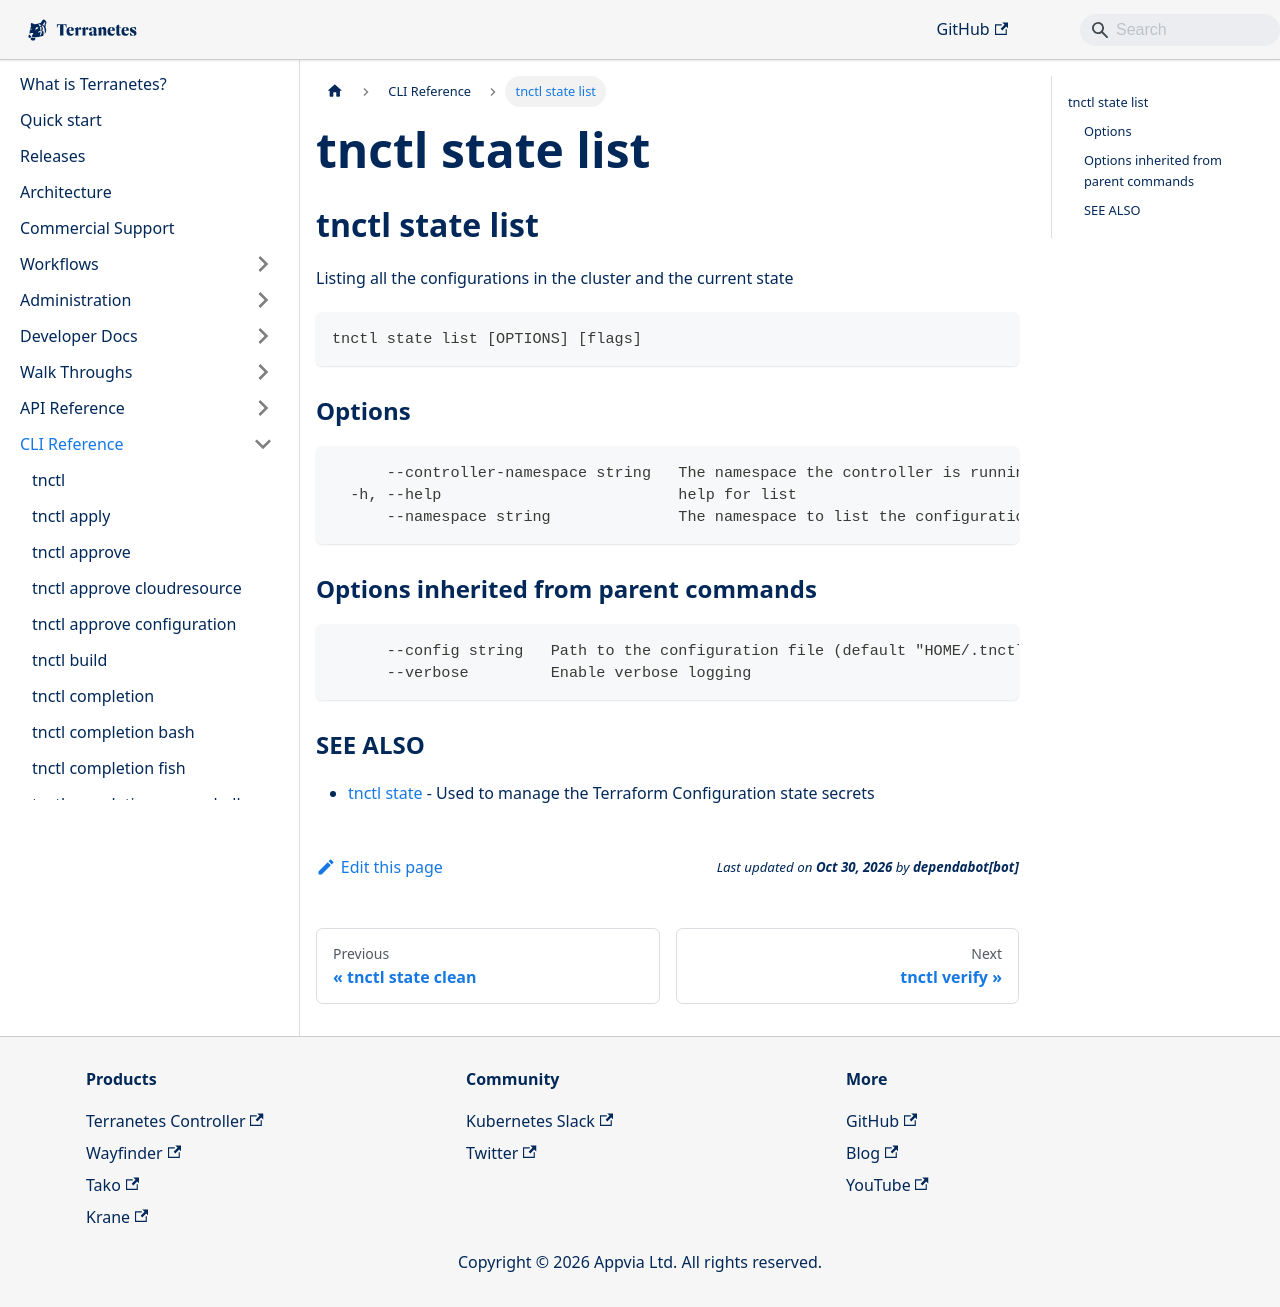

repository: appvia/terranetes · page: terranetes-controller/cli/tnctl_state_list/index.html · generator: docusaurus

---
title: "tnctl state list"
---
## tnctl state list

Listing all the configurations in the cluster and the current state

```
tnctl state list [OPTIONS] [flags]
```

### Options

```
      --controller-namespace string   The namespace the controller is running in (default "terraform-system")
  -h, --help                          help for list
      --namespace string              The namespace to list the configurations, defaults to all
```

### Options inherited from parent commands

```
      --config string   Path to the configuration file (default "HOME/.tnctl.yaml")
      --verbose         Enable verbose logging
```

### SEE ALSO

* [tnctl state](../tnctl_state)	 - Used to manage the Terraform Configuration state secrets
